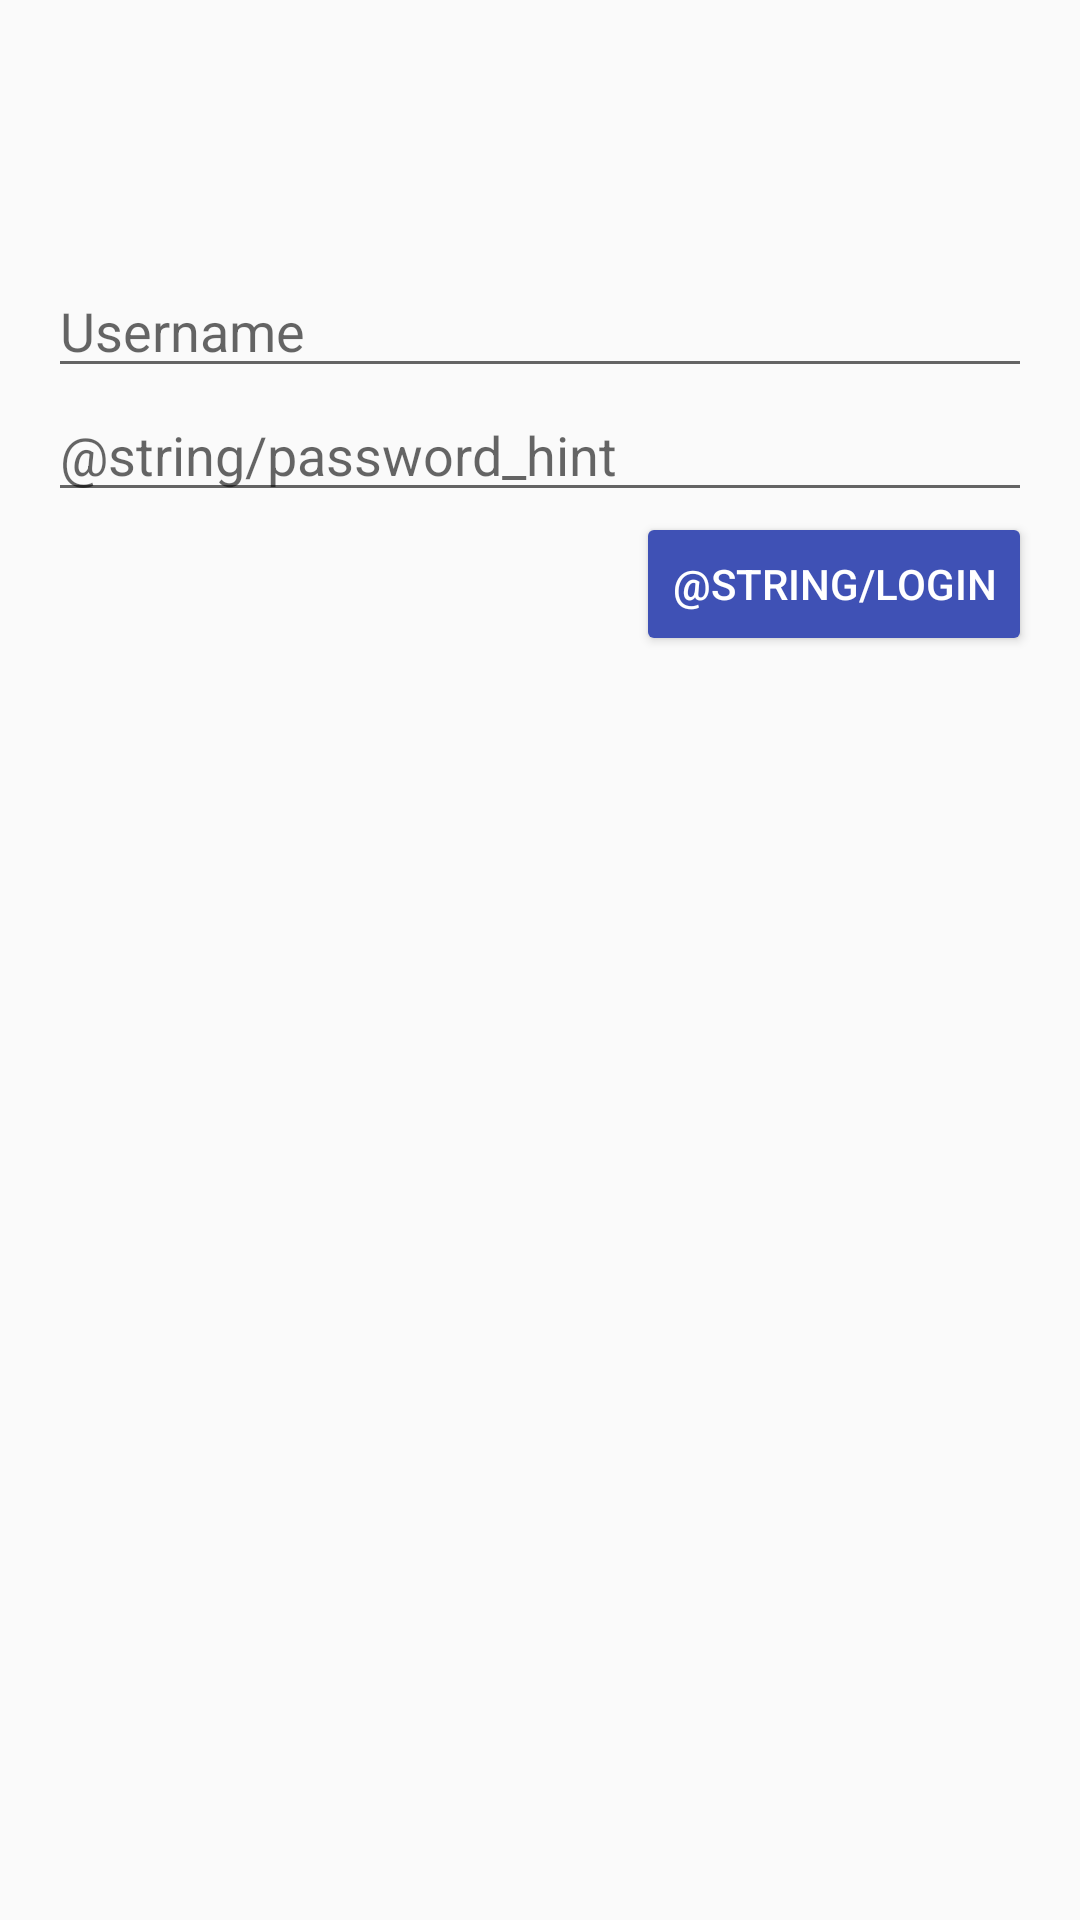

Reconstruct the res/layout file that produces this screen, plus the resources it refers to.
<!-- AndroidManifest.xml: application theme AppTheme -->
<!-- res/layout/fragment_login.xml -->
<?xml version="1.0" encoding="utf-8"?>
<RelativeLayout xmlns:android="http://schemas.android.com/apk/res/android"
    android:layout_width="match_parent"
    android:layout_height="match_parent"
    android:padding="16dp">

    <EditText
        android:id="@+id/login_login"
        android:layout_width="match_parent"
        android:layout_height="wrap_content"
        android:layout_marginTop="72dp"
        android:hint="@string/login_hint" />

    <EditText
        android:id="@+id/login_password"
        android:layout_width="match_parent"
        android:layout_height="wrap_content"
        android:layout_below="@+id/login_login"
        android:inputType="textPassword"
        android:hint="@string/password_hint" />

    <Button
        android:id="@+id/login_enter"
        android:layout_width="wrap_content"
        android:layout_height="wrap_content"
        android:layout_below="@+id/login_password"
        android:layout_alignParentRight="true"
        android:layout_alignParentEnd="true"
        android:text="@string/login" />

</RelativeLayout>
<!-- resources referenced by this layout -->
<resources>
  <string name="login_hint">Username</string>
  <style name="AppTheme" parent="Theme.AppCompat.Light.NoActionBar">
          
          <item name="colorPrimary">@color/colorPrimary</item>
          <item name="colorPrimaryDark">@color/colorPrimaryDark</item>
          <item name="colorAccent">@color/colorAccent</item>
  
          <item name="buttonStyle">@style/ButtonStyle</item>
      </style>
  <color name="colorPrimary">#3F51B5</color>
  <color name="colorPrimaryDark">#303F9F</color>
  <color name="colorAccent">#4CAF50</color>
  <style name="ButtonStyle" parent="Base.Widget.AppCompat.Button">
          <item name="android:background">@drawable/material_button</item>
          <item name="android:textColor">@color/colorWhite</item>
          <item name="android:textAllCaps">true</item>
      </style>
  <!-- drawable material_button: vector/xml drawable (drawable, 2420 chars, omitted) -->
  <color name="colorWhite">#FFFFFF</color>
</resources>
